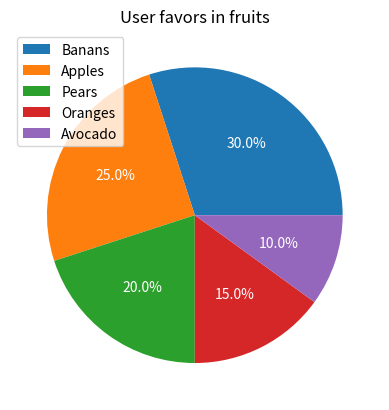

The script that saved this image: (Note: this script raises an exception after producing the figure.)
import matplotlib.pyplot as plt
import numpy as np

x = [30, 25, 20, 15, 10]
labels = ["Banans", "Apples", "Pears", "Oranges", "Avocado"] 

def to_pct(p):
    return "{:.1f}%".format(p)

plt.pie(x, autopct=lambda pct: to_pct(pct), textprops={'color':'white'})
plt.legend(labels)
plt.title("User favors in fruits")

plt.savefig("plots/pie.png", bbox_inches='tight')
plt.savefig("plots/pie.pdf", bbox_inches='tight')
